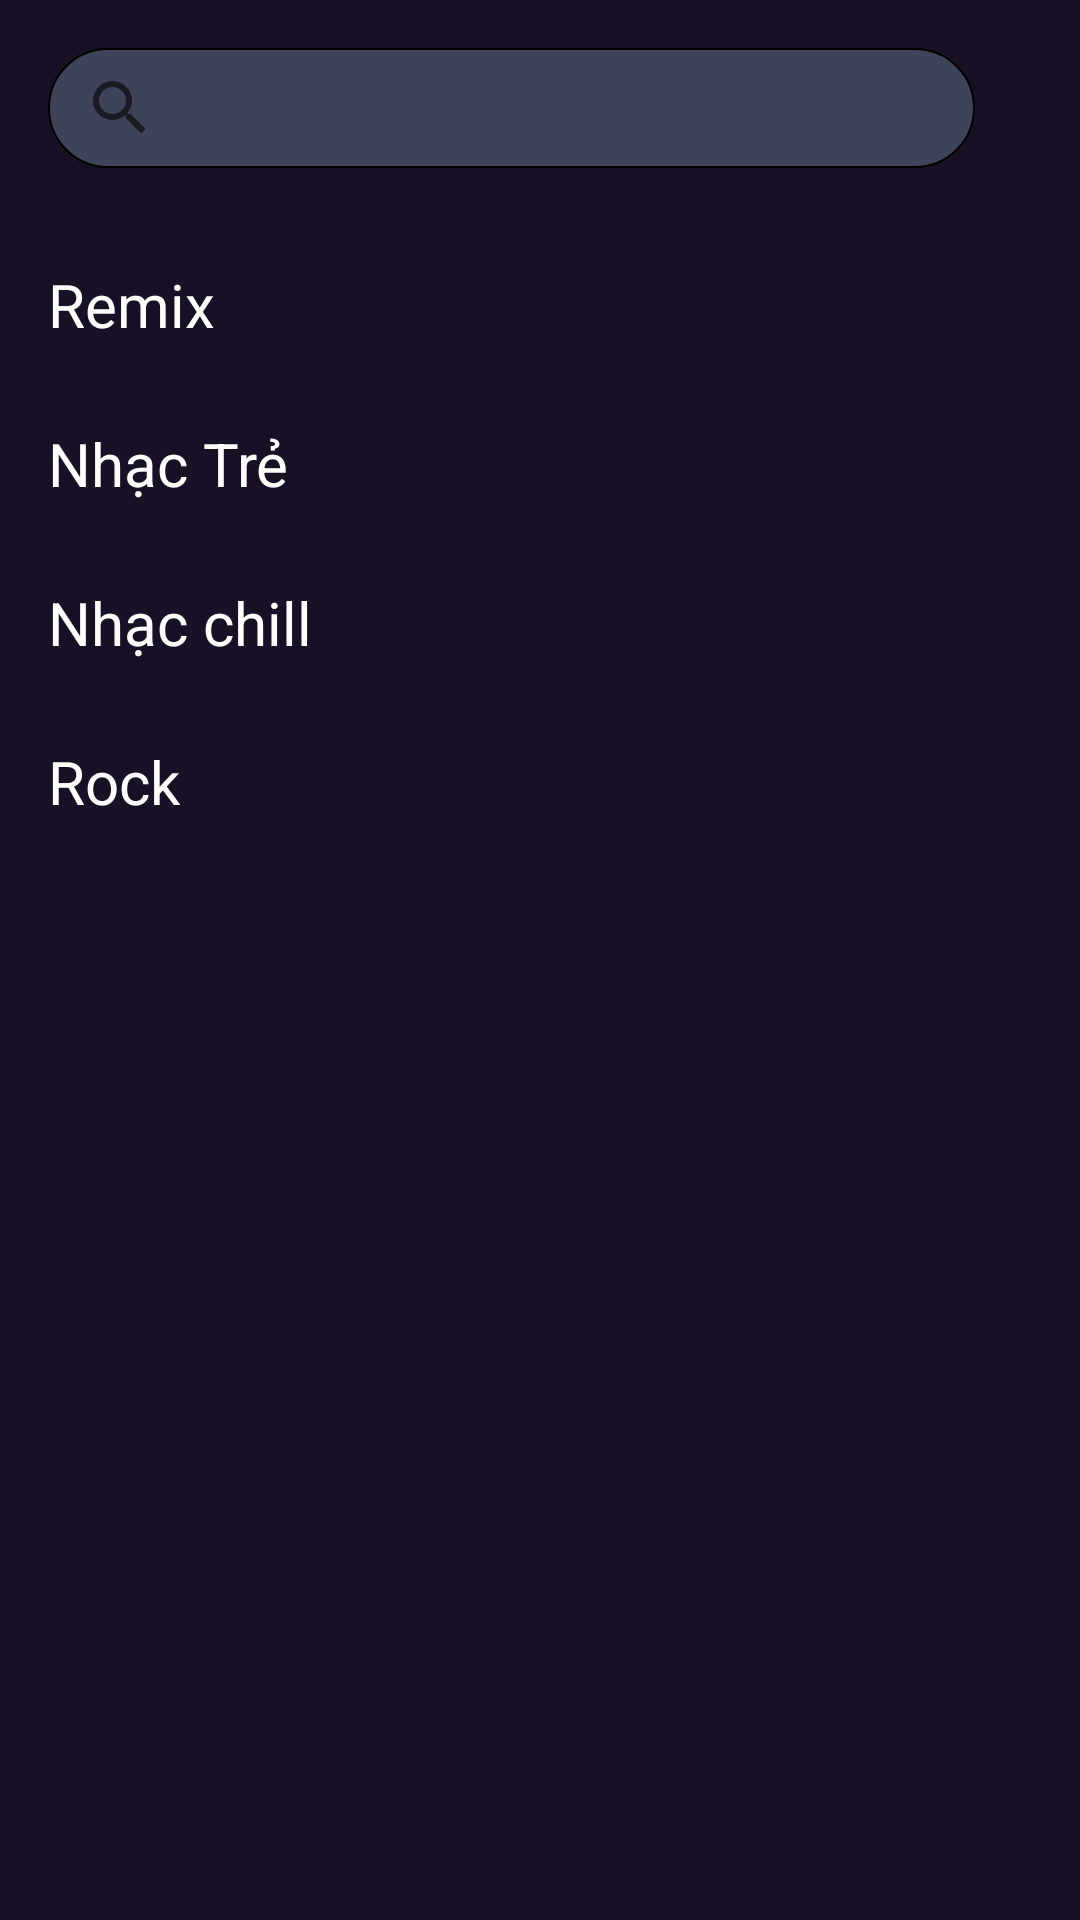

Write the Android layout XML for this screen, with the resource values it uses.
<!-- AndroidManifest.xml: application theme Theme.AndroidMusic -->
<!-- res/layout/fragment_discovery.xml -->
<?xml version="1.0" encoding="utf-8"?>
<androidx.constraintlayout.widget.ConstraintLayout xmlns:android="http://schemas.android.com/apk/res/android"
    xmlns:app="http://schemas.android.com/apk/res-auto"
    xmlns:tools="http://schemas.android.com/tools"
    android:layout_width="match_parent"
    android:layout_height="match_parent"
    android:background="#181125"
    android:orientation="vertical">

    <ScrollView
        android:layout_width="match_parent"
        android:layout_height="match_parent"
        android:contentDescription="@string/app_name"
        android:fillViewport="true"
        android:scrollbars="none"
        app:layout_constraintBottom_toBottomOf="parent"
        app:layout_constraintEnd_toEndOf="parent"
        app:layout_constraintHorizontal_bias="0.0"
        app:layout_constraintStart_toStartOf="parent"
        app:layout_constraintTop_toTopOf="parent"
        app:layout_constraintVertical_bias="0.0">

        <androidx.constraintlayout.widget.ConstraintLayout
            android:layout_width="match_parent"
            android:layout_height="wrap_content"
            android:orientation="vertical">

            <SearchView
                android:id="@+id/searchViewDiscovery"
                android:layout_width="0dp"
                android:layout_height="40dp"
                android:layout_marginStart="16dp"
                android:layout_marginTop="16dp"
                android:background="@drawable/shapebgsearch"
                app:layout_constraintEnd_toStartOf="@+id/imageButton2Discovery"
                app:layout_constraintStart_toStartOf="parent"
                app:layout_constraintTop_toTopOf="parent">

            </SearchView>

            <ImageButton
                android:id="@+id/imageButton2Discovery"
                android:layout_width="30dp"
                android:layout_height="30dp"
                android:layout_marginTop="20dp"
                android:layout_marginEnd="5dp"
                android:background="@drawable/ic_setting_white"
                android:contentDescription="@string/app_name"
                app:layout_constraintEnd_toEndOf="parent"
                app:layout_constraintTop_toTopOf="parent"
                tools:ignore="TouchTargetSizeCheck,DuplicateSpeakableTextCheck" />

            <TextView
                android:id="@+id/textView9"
                android:layout_width="wrap_content"
                android:layout_height="wrap_content"
                android:layout_marginStart="16dp"
                android:layout_marginTop="32dp"
                android:text="Remix"
                android:textColor="@color/white"
                android:textSize="20sp"
                app:layout_constraintStart_toStartOf="parent"
                app:layout_constraintTop_toBottomOf="@+id/searchViewDiscovery" />

            <androidx.recyclerview.widget.RecyclerView
                android:id="@+id/recycleView_discovery_remix"
                android:layout_width="0dp"
                android:layout_height="wrap_content"
                android:layout_marginTop="8dp"
                app:layout_constraintEnd_toEndOf="parent"
                app:layout_constraintHorizontal_bias="0.0"
                app:layout_constraintStart_toStartOf="parent"
                app:layout_constraintTop_toBottomOf="@+id/textView9" />

            <TextView
                android:id="@+id/textView15Discovery"
                android:layout_width="wrap_content"
                android:layout_height="wrap_content"
                android:layout_marginStart="16dp"
                android:layout_marginTop="18dp"
                android:text="Nhạc Trẻ"
                android:textColor="@color/white"
                android:textSize="20sp"
                app:layout_constraintStart_toStartOf="parent"
                app:layout_constraintTop_toBottomOf="@+id/recycleView_discovery_remix" />

            <androidx.recyclerview.widget.RecyclerView
                android:id="@+id/recycleView_discovery_song"
                android:layout_width="0dp"
                android:layout_height="wrap_content"
                android:layout_marginTop="8dp"
                app:layout_constraintEnd_toEndOf="parent"
                app:layout_constraintHorizontal_bias="0.0"
                app:layout_constraintStart_toStartOf="parent"
                app:layout_constraintTop_toBottomOf="@+id/textView15Discovery">

            </androidx.recyclerview.widget.RecyclerView>

            <TextView
                android:id="@+id/textView15Discovery2"
                android:layout_width="wrap_content"
                android:layout_height="wrap_content"
                android:layout_marginStart="16dp"
                android:layout_marginTop="18dp"
                android:text="Nhạc chill"
                android:textColor="@color/white"
                android:textSize="20sp"
                app:layout_constraintStart_toStartOf="parent"
                app:layout_constraintTop_toBottomOf="@+id/recycleView_discovery_song" />

            <androidx.recyclerview.widget.RecyclerView
                android:id="@+id/recycleView_discovery_pop_ballad"
                android:layout_width="0dp"
                android:layout_height="wrap_content"
                android:layout_marginTop="8dp"
                app:layout_constraintEnd_toEndOf="parent"
                app:layout_constraintHorizontal_bias="0.0"
                app:layout_constraintStart_toStartOf="parent"
                app:layout_constraintTop_toBottomOf="@+id/textView15Discovery2" />

            <TextView
                android:id="@+id/textView7"
                android:layout_width="wrap_content"
                android:layout_height="wrap_content"
                android:layout_marginStart="16dp"
                android:layout_marginTop="18dp"
                android:text="Rock"
                android:textColor="@color/white"
                android:textSize="20sp"
                app:layout_constraintStart_toStartOf="parent"
                app:layout_constraintTop_toBottomOf="@+id/recycleView_discovery_pop_ballad" />

            <androidx.recyclerview.widget.RecyclerView
                android:id="@+id/recycleView_discovery_rock"
                android:layout_width="0dp"
                android:layout_height="wrap_content"
                android:layout_marginTop="8dp"
                app:layout_constraintEnd_toEndOf="parent"
                app:layout_constraintHorizontal_bias="0.0"
                app:layout_constraintStart_toStartOf="parent"
                app:layout_constraintTop_toBottomOf="@+id/textView7" />

            <TextView
                android:id="@+id/textView8"
                android:layout_width="wrap_content"
                android:layout_height="wrap_content"
                android:layout_marginStart="16dp"
                android:layout_marginTop="18dp"
                android:text="Dance"
                android:textColor="@color/white"
                android:textSize="20sp"
                android:visibility="gone"
                app:layout_constraintStart_toStartOf="parent"
                app:layout_constraintTop_toBottomOf="@+id/recycleView_discovery_rock" />

            <androidx.recyclerview.widget.RecyclerView
                android:id="@+id/recycleView_discovery_dance"
                android:layout_width="0dp"
                android:layout_height="0dp"
                android:layout_marginTop="8dp"
                android:visibility="gone"
                app:layout_constraintEnd_toEndOf="parent"
                app:layout_constraintHorizontal_bias="0.0"
                app:layout_constraintStart_toStartOf="parent"
                app:layout_constraintTop_toBottomOf="@+id/textView8" />


        </androidx.constraintlayout.widget.ConstraintLayout>
    </ScrollView>


</androidx.constraintlayout.widget.ConstraintLayout>
<!-- resources referenced by this layout -->
<resources>
  <color name="white">#FFFFFFFF</color>
  <!-- drawable shapebgsearch (drawable) -->
  <?xml version="1.0" encoding="utf-8"?>
  <shape xmlns:android="http://schemas.android.com/apk/res/android" android:shape="rectangle">
  
      <stroke
          android:width="0.5dp"
          android:color="#000000" />
  
      <solid android:color="#3F4359" />
  
      <corners
          android:bottomLeftRadius="25dp"
          android:bottomRightRadius="25dp"
          android:topLeftRadius="25dp"
          android:topRightRadius="25dp" />
  </shape>
  <string name="app_name">Android Music</string>
  <style name="Theme.AndroidMusic" parent="Theme.MaterialComponents.Light.NoActionBar">
          
          <item name="colorPrimary">@color/purple_500</item>
          <item name="colorPrimaryVariant">@color/purple_700</item>
          <item name="colorOnPrimary">@color/white</item>
          
          <item name="colorSecondary">@color/teal_200</item>
          <item name="colorSecondaryVariant">@color/teal_700</item>
          <item name="colorOnSecondary">@color/black</item>
          
          <item name="android:statusBarColor" tools:targetApi="l">?attr/colorPrimaryVariant</item>
          
      </style>
  <color name="purple_500">#FF6200EE</color>
  <color name="purple_700">#FF3700B3</color>
  <color name="teal_200">#FF03DAC5</color>
  <color name="teal_700">#FF018786</color>
  <color name="black">#F000</color>
</resources>
